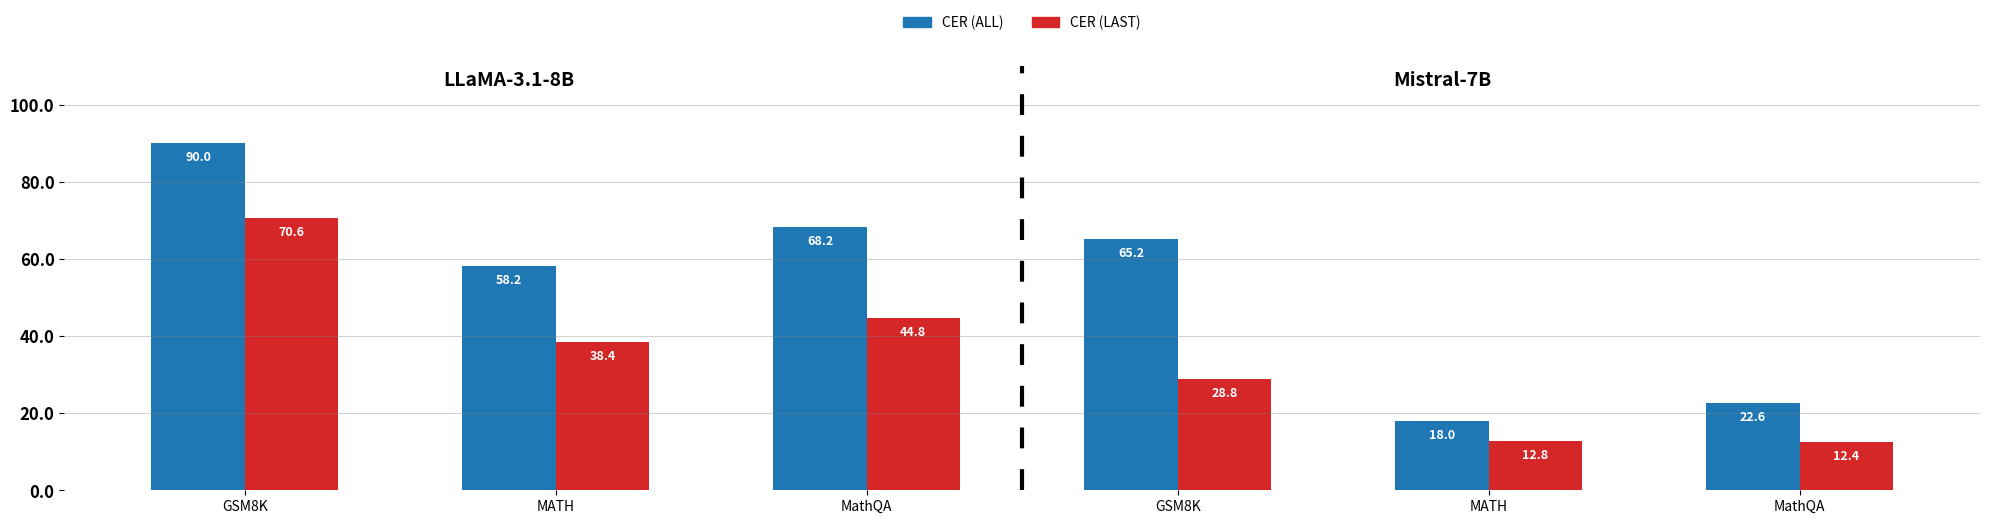

Source code (Python):
import matplotlib.pyplot as plt
import numpy as np
import matplotlib.patches as mpatches

mode = "math"  # multihop

model_labels = ['LLaMA-3.1-8B', 'Mistral-7B']

if mode == "math":
    categories = ['GSM8K', 'MATH', 'MathQA']
    blue_values_LLAMA_8B = [90.0, 58.2, 68.2]
    red_values_LLAMA_8B = [70.6, 38.4, 44.8]

    blue_values_MISTRAL_7B = [65.2, 18.0, 22.6]
    red_values_MISTRAL_7B = [28.8, 12.8, 12.4]

else:
    categories = ['TriviaQA', 'HotpotQA']

    blue_values_Trivia = [66.0, 14.4]
    red_values_Trivia = [56.2, 9.2]

    blue_values_Hotpot = [54.4, 10.4]
    red_values_Hotpot = [46.6, 6.2]

blue_color = '#1f77b4'
red_color = '#d62728'

x = np.arange(len(categories))
width = 0.3

if mode == "math":
    gap = 2.7
else:
    gap = 1.7

x_Model1 = x - width / 2
x_Model2 = x + width / 2 + gap

fig, ax = plt.subplots(figsize=(20, 6))

for spine in ax.spines.values():
    spine.set_visible(False)

for y in range(0, 101, 20):
    ax.axhline(y, color='gray', linestyle='-', linewidth=0.5, alpha=0.5)

ax.axvline(x[-1] + 0.5, color='black',
           linestyle=(0, (5, 5)), linewidth=3, alpha=1)

if mode == "math":
    ax.bar(x_Model1, blue_values_LLAMA_8B, width, color=blue_color)
    ax.bar(x_Model1 + width, red_values_LLAMA_8B, width, color=red_color)
    ax.bar(x_Model2, blue_values_MISTRAL_7B, width, color=blue_color)
    ax.bar(x_Model2 + width, red_values_MISTRAL_7B, width, color=red_color)
else:
    ax.bar(x_Model1, blue_values_Trivia, width, color=blue_color)
    ax.bar(x_Model1 + width, red_values_Trivia, width, color=red_color)
    ax.bar(x_Model2, blue_values_Hotpot, width, color=blue_color)
    ax.bar(x_Model2 + width, red_values_Hotpot, width, color=red_color)

ax.set_xticks(range(len(categories + categories)))
ax.set_xticklabels(categories + categories, fontsize=10)

ax.set_ylim(0, 110)
ax.set_yticks(np.arange(0, 101, 20))
ax.set_yticklabels([f"{y:.1f}" for y in np.arange(
    0, 101, 20)], fontweight='bold', fontsize=12)

ax.text(np.mean(x_Model1), 105,
        model_labels[0], ha='center', fontsize=14, fontweight='bold', color='black')
ax.text(np.mean(x_Model2), 105,
        model_labels[1], ha='center', fontsize=14, fontweight='bold', color='black')

legend_patches = [
    mpatches.Patch(color=blue_color, label='CER (ALL)'),
    mpatches.Patch(color=red_color, label='CER (LAST)')
]
ax.legend(handles=legend_patches, loc='upper center', fontsize=10,
          frameon=False, bbox_to_anchor=(0.5, 1.15), ncol=2)

for rect in ax.patches:
    height = rect.get_height()
    ax.text(rect.get_x() + rect.get_width() / 2., height - 2,
            f'{height:.1f}', ha='center', va='top', color='white', fontsize=9, fontweight='bold')

plt.tight_layout(rect=[0, 0, 1, 0.9])
plt.savefig(f'{mode}_chart.png', dpi=300, bbox_inches='tight')
plt.show()
